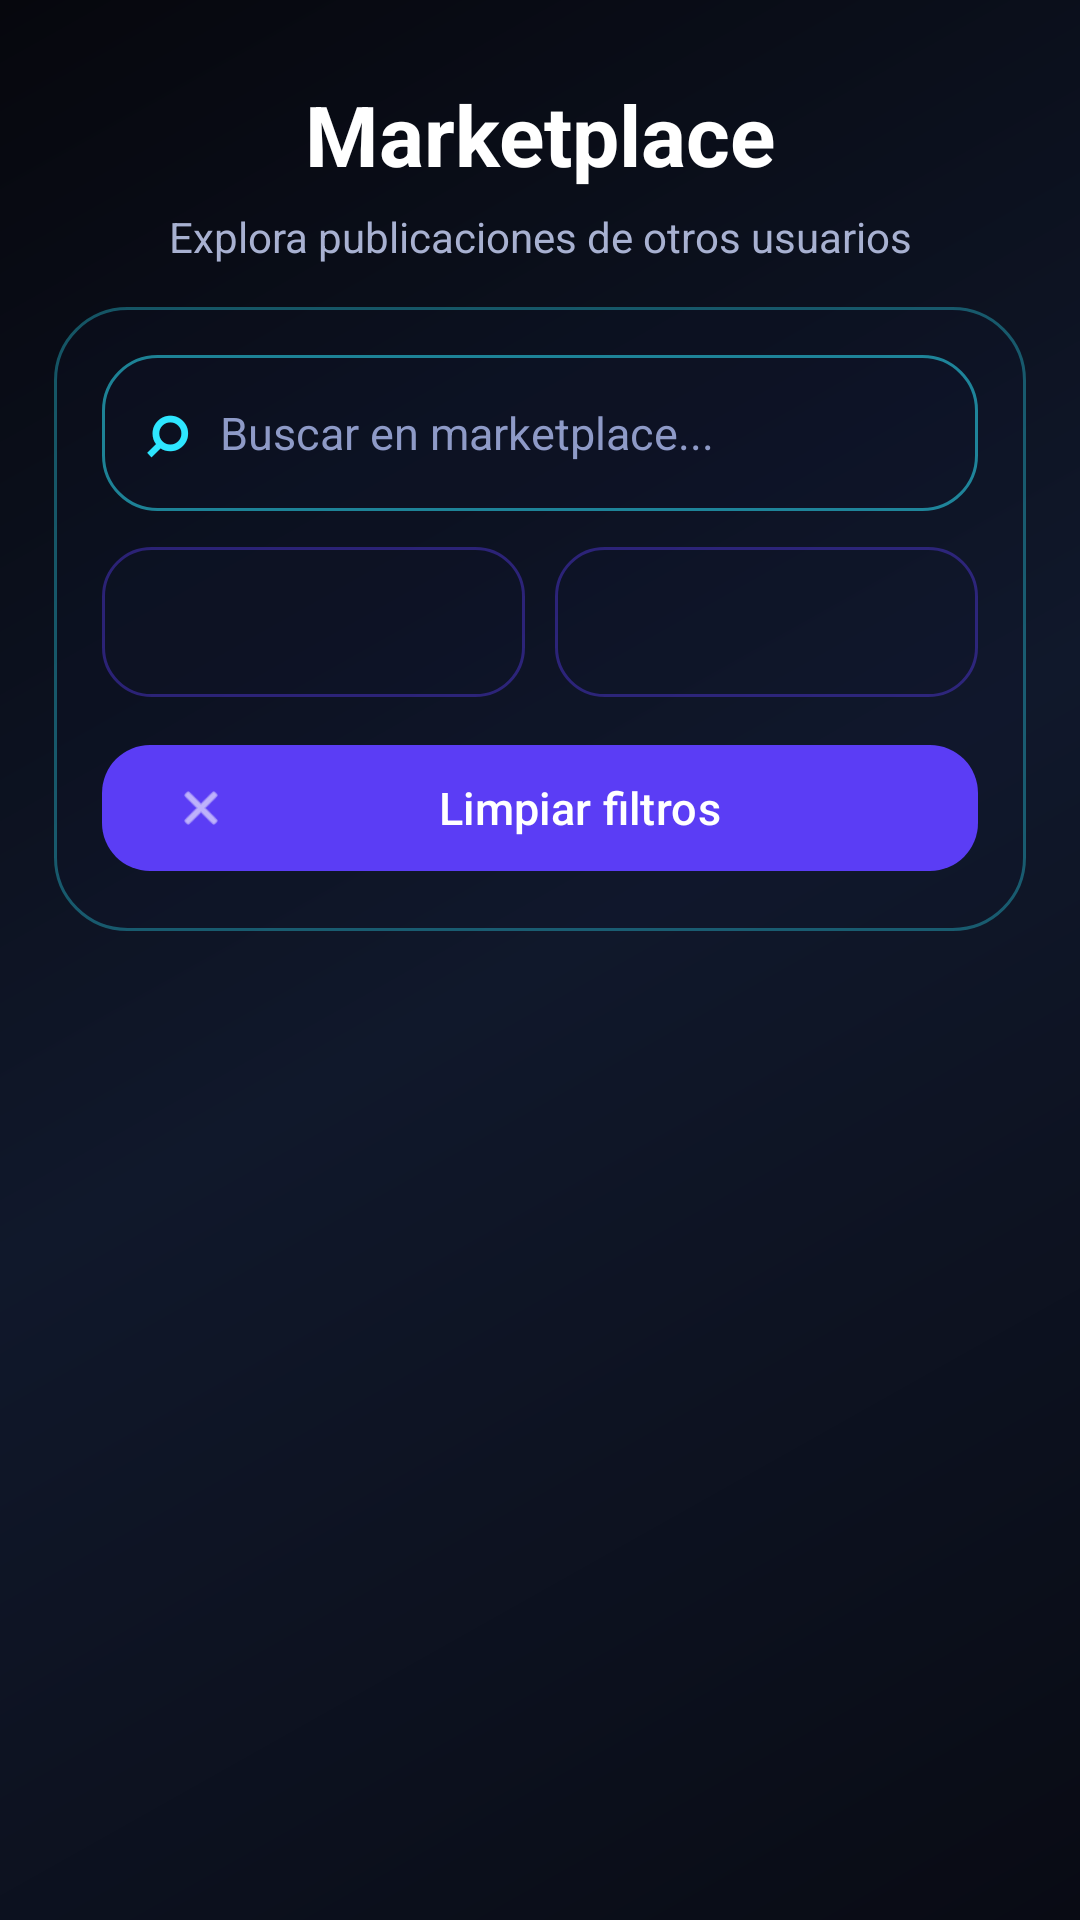

This screen was rendered from an Android layout file. Write that file and the resources it references.
<!-- AndroidManifest.xml: application theme Theme.TradeWolf -->
<!-- res/layout/activity_marketplace.xml -->
<?xml version="1.0" encoding="utf-8"?>
<LinearLayout xmlns:android="http://schemas.android.com/apk/res/android"
    xmlns:app="http://schemas.android.com/apk/res-auto"
    android:layout_width="match_parent"
    android:layout_height="match_parent"
    android:background="@drawable/bg_login_gradient"
    android:orientation="vertical"
    android:padding="18dp">

    <TextView
        android:id="@+id/tvTituloMarketplace"
        android:layout_width="match_parent"
        android:layout_height="wrap_content"
        android:text="Marketplace"
        android:textAlignment="center"
        android:textColor="#FFFFFF"
        android:textSize="28sp"
        android:textStyle="bold"
        android:layout_marginTop="8dp" />

    <TextView
        android:id="@+id/tvSubtituloMarketplace"
        android:layout_width="match_parent"
        android:layout_height="wrap_content"
        android:text="Explora publicaciones de otros usuarios"
        android:textAlignment="center"
        android:textColor="#A8B1D1"
        android:textSize="14sp"
        android:layout_marginTop="6dp"
        android:layout_marginBottom="14dp" />

    <LinearLayout
        android:id="@+id/panelFiltrosMarketplace"
        android:layout_width="match_parent"
        android:layout_height="wrap_content"
        android:orientation="vertical"
        android:padding="16dp"
        android:background="@drawable/bg_filter_panel">

        <LinearLayout
            android:layout_width="match_parent"
            android:layout_height="52dp"
            android:orientation="horizontal"
            android:gravity="center_vertical"
            android:paddingStart="14dp"
            android:paddingEnd="14dp"
            android:background="@drawable/bg_search_futuristic">

            <TextView
                android:layout_width="wrap_content"
                android:layout_height="wrap_content"
                android:text="⌕"
                android:textColor="#2EE6FF"
                android:textSize="24sp"
                android:textStyle="bold"
                android:layout_marginEnd="10dp" />

            <EditText
                android:id="@+id/etBuscarMarketplace"
                android:layout_width="0dp"
                android:layout_height="match_parent"
                android:layout_weight="1"
                android:background="@android:color/transparent"
                android:hint="Buscar en marketplace..."
                android:inputType="text"
                android:maxLines="1"
                android:singleLine="true"
                android:textColor="#FFFFFF"
                android:textColorHint="#8E9AC7"
                android:textSize="15sp" />

        </LinearLayout>

        <LinearLayout
            android:layout_width="match_parent"
            android:layout_height="wrap_content"
            android:orientation="horizontal"
            android:layout_marginTop="12dp">

            <Spinner
                android:id="@+id/spFiltroCategoriaMarketplace"
                android:layout_width="0dp"
                android:layout_height="50dp"
                android:layout_weight="1"
                android:background="@drawable/bg_spinner_futuristic"
                android:paddingStart="12dp"
                android:paddingEnd="12dp"
                android:popupBackground="#151B33" />

            <Space
                android:layout_width="10dp"
                android:layout_height="1dp" />

            <Spinner
                android:id="@+id/spFiltroTipoMarketplace"
                android:layout_width="0dp"
                android:layout_height="50dp"
                android:layout_weight="1"
                android:background="@drawable/bg_spinner_futuristic"
                android:paddingStart="12dp"
                android:paddingEnd="12dp"
                android:popupBackground="#151B33" />

        </LinearLayout>

        <com.google.android.material.button.MaterialButton
            android:id="@+id/btnLimpiarFiltroMarketplace"
            android:layout_width="match_parent"
            android:layout_height="50dp"
            android:layout_marginTop="12dp"
            android:text="Limpiar filtros"
            android:textAllCaps="false"
            android:textColor="#FFFFFF"
            android:textSize="15sp"
            app:backgroundTint="#5B3DF5"
            app:cornerRadius="16dp"
            app:icon="@android:drawable/ic_menu_close_clear_cancel"
            app:iconTint="#FFFFFF" />

    </LinearLayout>

    <ScrollView
        android:id="@+id/scrollMarketplace"
        android:layout_width="match_parent"
        android:layout_height="0dp"
        android:layout_weight="1"
        android:layout_marginTop="16dp"
        android:fillViewport="true">

        <LinearLayout
            android:id="@+id/contenedorMarketplace"
            android:layout_width="match_parent"
            android:layout_height="wrap_content"
            android:orientation="vertical"
            android:paddingBottom="20dp" />

    </ScrollView>

</LinearLayout>
<!-- resources referenced by this layout -->
<resources>
  <!-- drawable bg_filter_panel (drawable) -->
  <?xml version="1.0" encoding="utf-8"?>
  <shape xmlns:android="http://schemas.android.com/apk/res/android">
      <solid android:color="#26111A33" />
      <stroke
          android:width="1dp"
          android:color="#552EE6FF" />
      <corners android:radius="24dp" />
      <padding
          android:left="12dp"
          android:top="12dp"
          android:right="12dp"
          android:bottom="12dp" />
  </shape>
  <!-- drawable bg_login_gradient (drawable) -->
  <?xml version="1.0" encoding="utf-8"?>
  <shape xmlns:android="http://schemas.android.com/apk/res/android">
      <gradient
          android:angle="135"
          android:startColor="#090B14"
          android:centerColor="#10182B"
          android:endColor="#06070D" />
  </shape>
  <!-- drawable bg_search_futuristic (drawable) -->
  <?xml version="1.0" encoding="utf-8"?>
  <shape xmlns:android="http://schemas.android.com/apk/res/android">
      <solid android:color="#3310182F" />
      <stroke
          android:width="1dp"
          android:color="#882EE6FF" />
      <corners android:radius="18dp" />
  </shape>
  <!-- drawable bg_spinner_futuristic (drawable) -->
  <?xml version="1.0" encoding="utf-8"?>
  <shape xmlns:android="http://schemas.android.com/apk/res/android">
      <solid android:color="#3310182F" />
      <stroke
          android:width="1dp"
          android:color="#665B3DF5" />
      <corners android:radius="16dp" />
  </shape>
  <style name="Theme.TradeWolf" parent="Base.Theme.TradeWolf" />
  <style name="Base.Theme.TradeWolf" parent="Theme.Material3.DayNight.NoActionBar">
          
          
      </style>
</resources>
